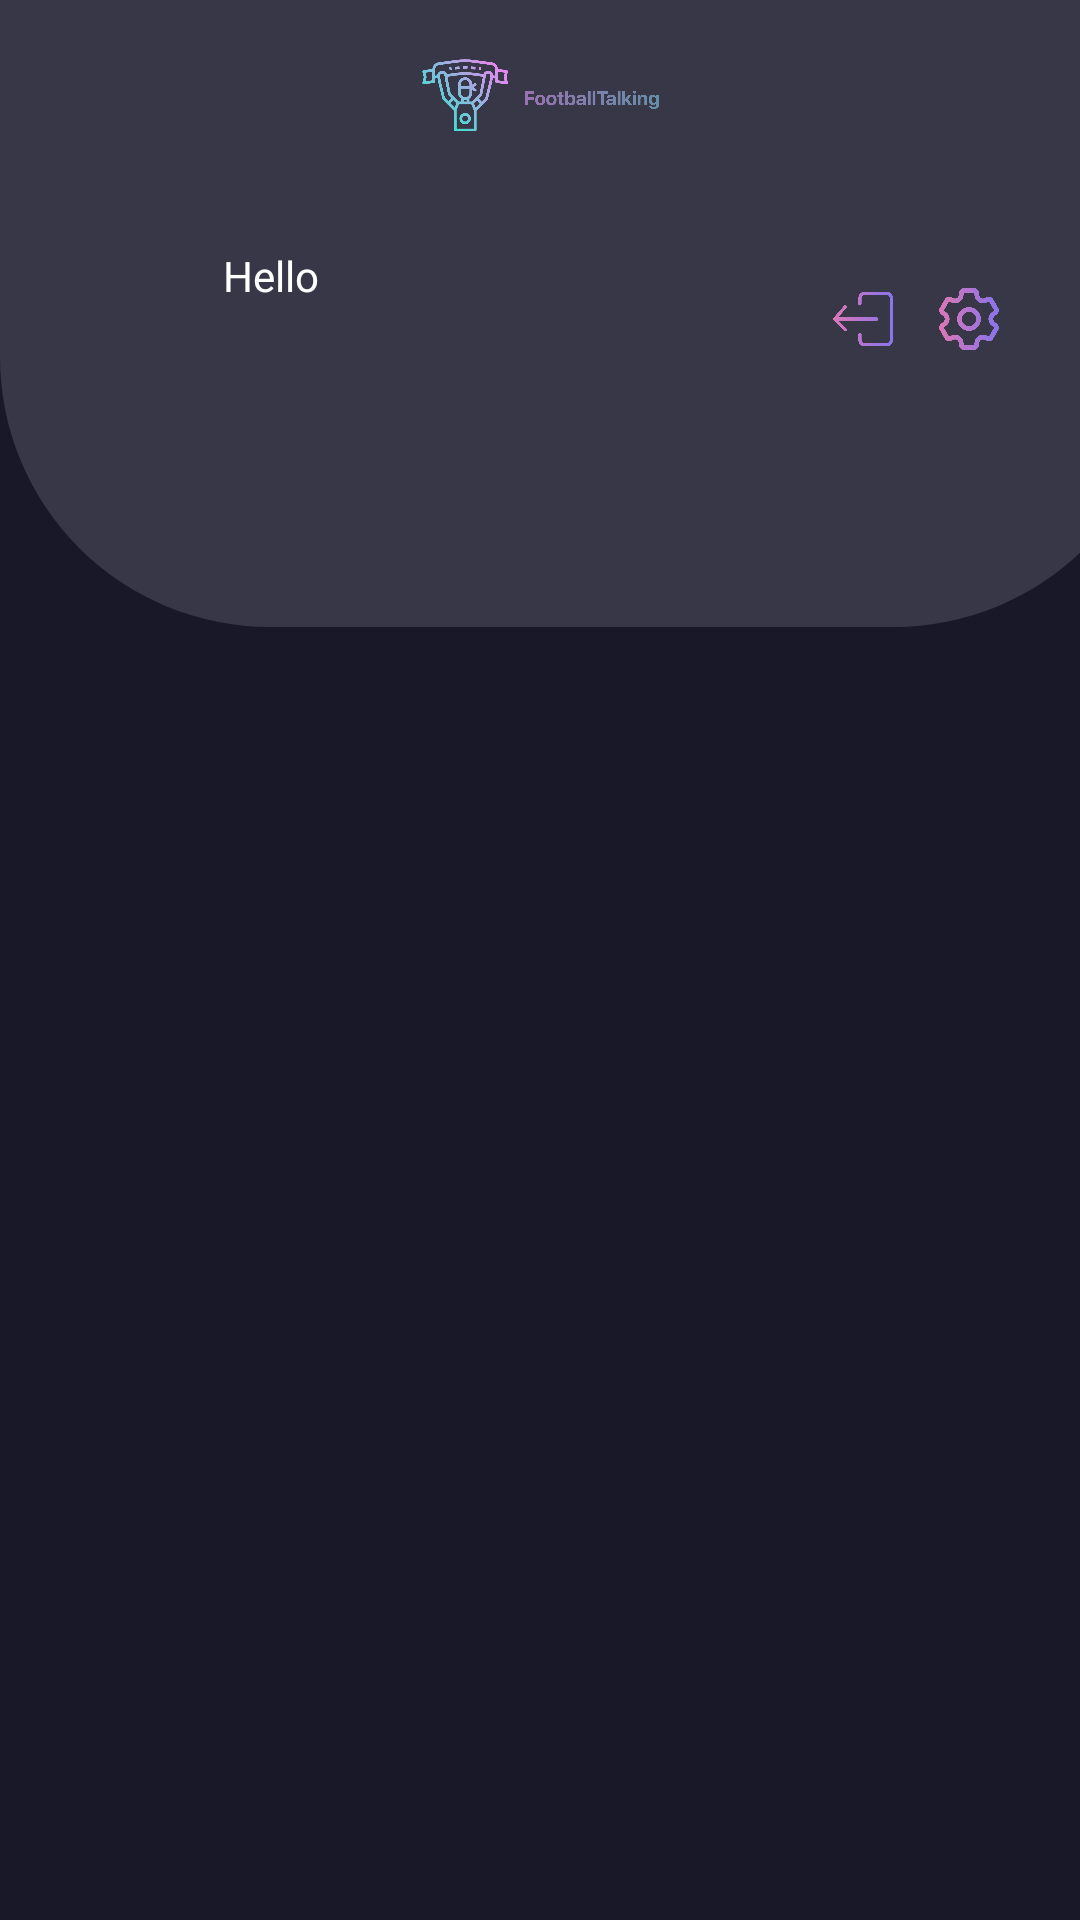

Here is an Android app screen rendered from its layout file. Give the layout XML and the strings, colors and styles it references.
<!-- AndroidManifest.xml: application theme Theme.example -->
<!-- res/layout/activity_home_page.xml -->
<?xml version="1.0" encoding="utf-8"?>
<androidx.constraintlayout.widget.ConstraintLayout xmlns:android="http://schemas.android.com/apk/res/android"
    xmlns:app="http://schemas.android.com/apk/res-auto"
    xmlns:tools="http://schemas.android.com/tools"
    android:layout_width="match_parent"
    android:layout_height="match_parent"
    android:background="@color/PrimaryColor"
    tools:context=".HomePage">

    <ImageView
        android:id="@+id/imageView7"
        android:layout_width="388dp"
        android:layout_height="209dp"
        app:layout_constraintBottom_toBottomOf="parent"
        app:layout_constraintTop_toTopOf="parent"
        app:layout_constraintVertical_bias="0.0"
        app:srcCompat="@drawable/reqline"
        tools:layout_editor_absoluteX="-14dp"
        tools:ignore="MissingConstraints" />

    <ImageView
        android:id="@+id/imageView8"
        android:layout_width="79dp"
        android:layout_height="32dp"
        app:layout_constraintBottom_toBottomOf="parent"
        app:layout_constraintEnd_toEndOf="parent"
        app:layout_constraintHorizontal_bias="0.501"
        app:layout_constraintStart_toStartOf="parent"
        app:layout_constraintTop_toTopOf="parent"
        app:layout_constraintVertical_bias="0.026"
        app:srcCompat="@mipmap/logowithtitle" />

    <androidx.constraintlayout.widget.Guideline
        android:id="@+id/guideline2"
        android:layout_width="wrap_content"
        android:layout_height="wrap_content"
        android:orientation="vertical"
        app:layout_constraintGuide_begin="177dp" />

    <androidx.constraintlayout.widget.Guideline
        android:id="@+id/guideline3"
        android:layout_width="wrap_content"
        android:layout_height="wrap_content"
        android:orientation="horizontal"
        app:layout_constraintGuide_begin="314dp" />

    <ImageView
        android:id="@+id/logOutBtn"
        android:layout_width="20dp"
        android:layout_height="24dp"
        app:layout_constraintBottom_toBottomOf="@+id/imageView7"
        app:layout_constraintEnd_toEndOf="parent"
        app:layout_constraintHorizontal_bias="0.817"
        app:layout_constraintStart_toStartOf="parent"
        app:layout_constraintTop_toTopOf="parent"
        app:layout_constraintVertical_bias="0.51"
        app:srcCompat="@mipmap/logout" />

    <ImageView
        android:id="@+id/imageView6"
        android:layout_width="20dp"
        android:layout_height="24dp"
        app:layout_constraintBottom_toBottomOf="@+id/imageView7"
        app:layout_constraintEnd_toEndOf="parent"
        app:layout_constraintHorizontal_bias="0.36"
        app:layout_constraintStart_toEndOf="@+id/logOutBtn"
        app:layout_constraintTop_toTopOf="parent"
        app:layout_constraintVertical_bias="0.51"
        app:srcCompat="@mipmap/setting" />

    <TextView
        android:id="@+id/Hellotext"
        android:layout_width="wrap_content"
        android:layout_height="wrap_content"
        android:fontFamily="@font/regular"
        android:text="Hello"
        android:textColor="@color/white"
        app:layout_constraintBottom_toBottomOf="@+id/imageView7"
        app:layout_constraintEnd_toStartOf="@+id/logOutBtn"
        app:layout_constraintHorizontal_bias="0.302"
        app:layout_constraintStart_toStartOf="parent"
        app:layout_constraintTop_toTopOf="parent"
        app:layout_constraintVertical_bias="0.433" />

    <TextView
        android:id="@+id/userName"
        android:layout_width="wrap_content"
        android:layout_height="wrap_content"
        android:fontFamily="@font/regular"
        android:textAlignment="textStart"
        app:layout_constraintBottom_toBottomOf="@+id/imageView7"
        app:layout_constraintEnd_toEndOf="parent"
        app:layout_constraintHorizontal_bias="0.236"
        app:layout_constraintStart_toStartOf="parent"
        app:layout_constraintTop_toBottomOf="@+id/Hellotext"
        app:layout_constraintVertical_bias="0.0" />

</androidx.constraintlayout.widget.ConstraintLayout>
<!-- resources referenced by this layout -->
<resources>
  <color name="PrimaryColor">#181828</color>
  <color name="white">#FFFFFFFF</color>
  <!-- drawable reqline (drawable) -->
  <?xml version="1.0" encoding="utf-8"?>
  <selector xmlns:android="http://schemas.android.com/apk/res/android">
  
      <item>
          <shape android:shape="rectangle">
              <solid android:color="#373748"></solid>
              <corners android:topLeftRadius="0dp" android:topRightRadius="0dp"
                  android:bottomLeftRadius="90.0dp" android:bottomRightRadius="90.0dp"></corners>
          </shape>
  
      </item>
  
  </selector>
  <!-- mipmap logout: png bitmap (mipmap-xxhdpi, 8384 bytes) -->
  <!-- mipmap logowithtitle: png bitmap (mipmap-xxhdpi, 78729 bytes) -->
  <!-- mipmap setting: png bitmap (mipmap-xxhdpi, 22784 bytes) -->
  <style name="Theme.example" parent="Theme.AppCompat.DayNight.NoActionBar">
          
          <item name="colorPrimary">@color/purple_500</item>
          <item name="colorPrimaryVariant">@color/purple_700</item>
          <item name="colorOnPrimary">@color/white</item>
          
          <item name="colorSecondary">@color/teal_200</item>
          <item name="colorSecondaryVariant">@color/teal_700</item>
          <item name="colorOnSecondary">@color/black</item>
          
          <item name="android:statusBarColor" tools:targetApi="l">?attr/colorPrimaryVariant</item>
          
      </style>
  <color name="purple_500">#FF6200EE</color>
  <color name="purple_700">#FF3700B3</color>
  <color name="teal_200">#FF03DAC5</color>
  <color name="teal_700">#FF018786</color>
  <color name="black">#FF000000</color>
</resources>
